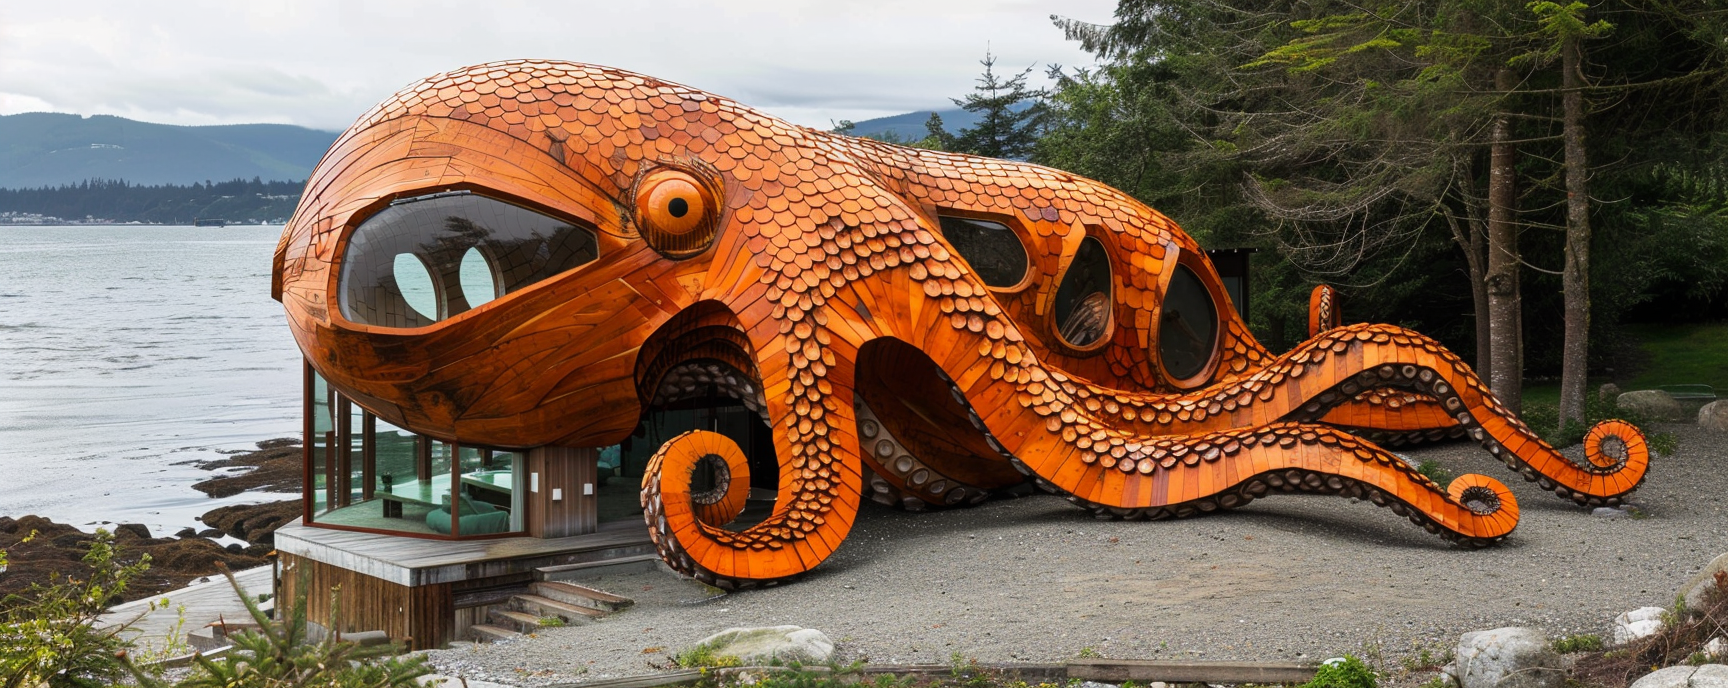
Generation parameters embedded in this image by Midjourney (PNG 'Description' text chunk):
a log cabin hotel, in the shape of an octopus ::4 --chaos 13 --ar 5:2 Job ID: 2cea721a-84ba-472d-83f5-073bb49f2d4f